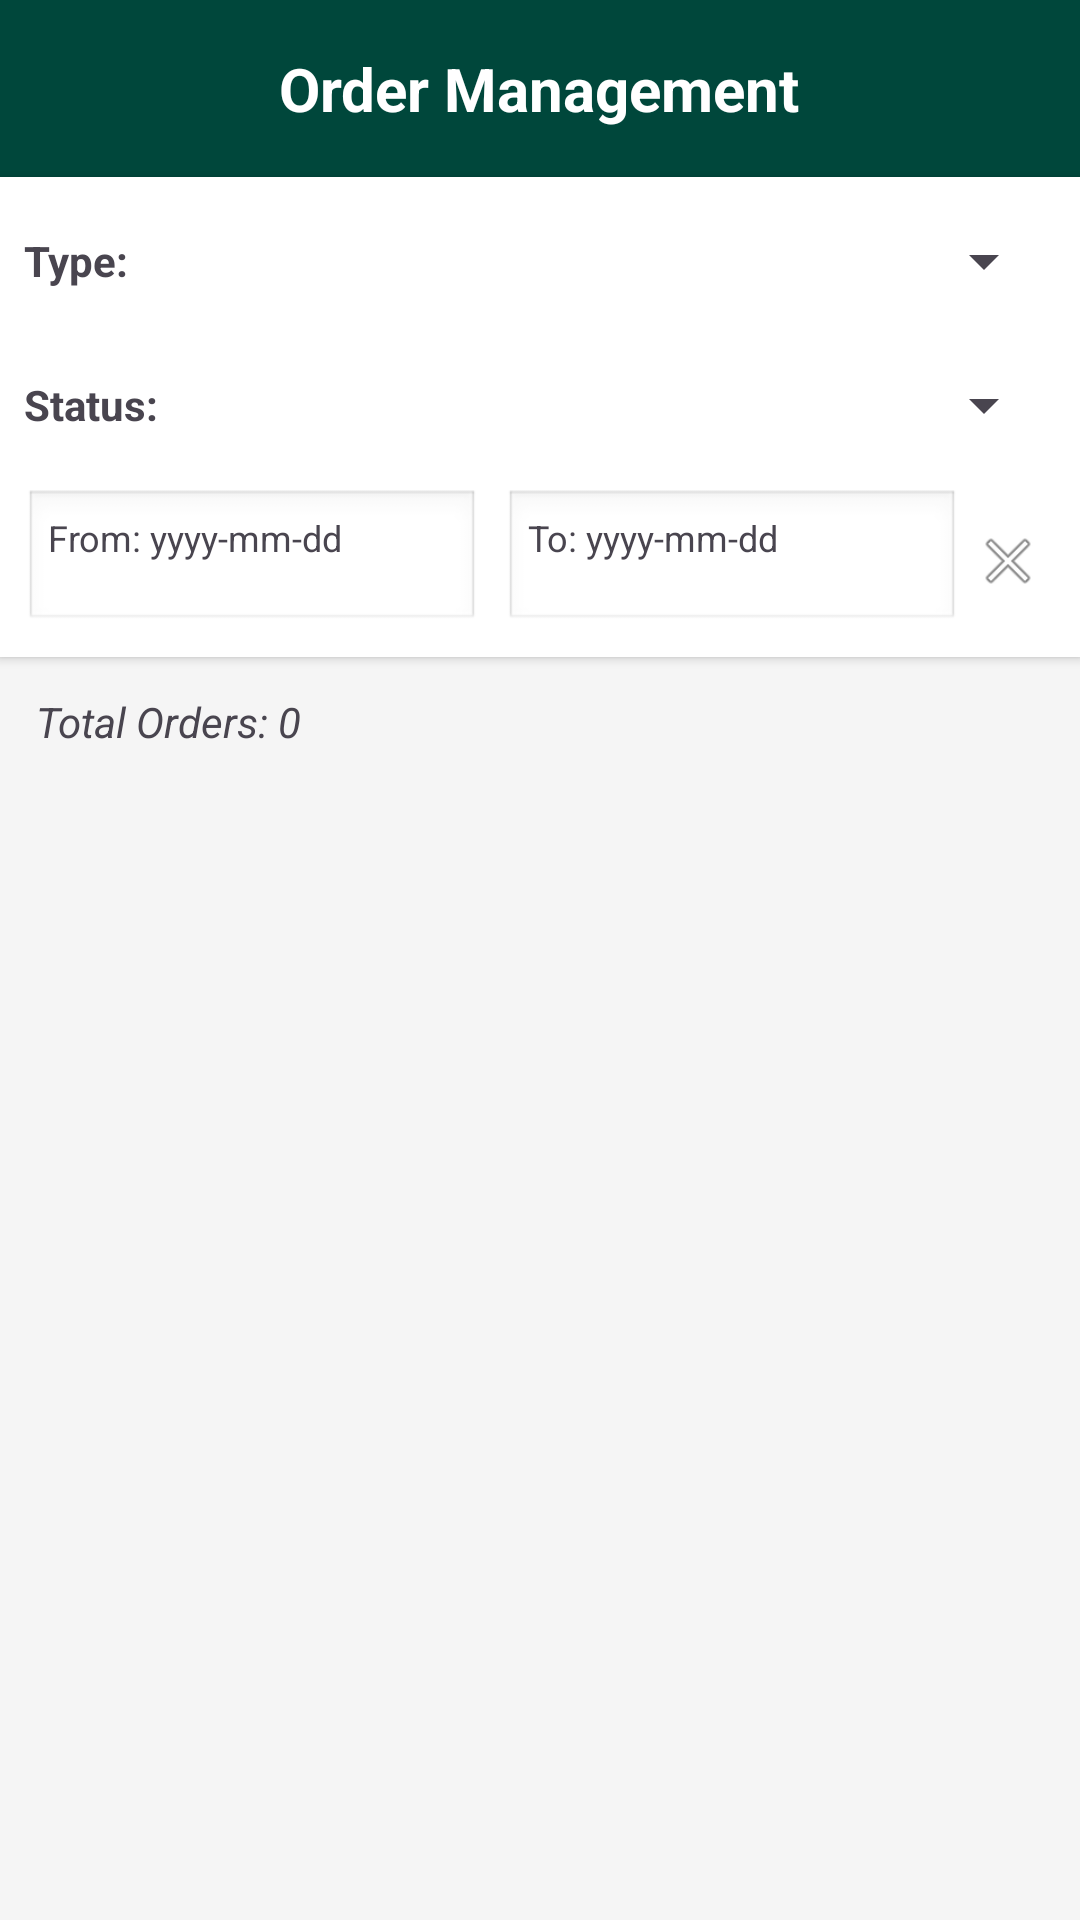

Write the Android layout XML for this screen, with the resource values it uses.
<!-- AndroidManifest.xml: application theme Theme.Farmo -->
<!-- res/layout/activity_orders.xml -->
<?xml version="1.0" encoding="utf-8"?>
<LinearLayout xmlns:android="http://schemas.android.com/apk/res/android"
    xmlns:app="http://schemas.android.com/apk/res-auto"
    android:layout_width="match_parent"
    android:layout_height="match_parent"
    android:background="#F5F5F5"
    android:orientation="vertical">

    <RelativeLayout
        android:layout_width="match_parent"
        android:layout_height="wrap_content"
        android:padding="16dp"
        android:background="@color/topical_forest">

        <ImageView
            android:id="@+id/btnBack"
            android:layout_width="24dp"
            android:layout_height="24dp"
            android:src="@drawable/ic_back_arrow"
            app:tint="@color/white"
            android:layout_centerVertical="true"
            android:clickable="true"
            android:focusable="true"
            android:background="?attr/selectableItemBackgroundBorderless"/>

        <TextView
            android:layout_width="wrap_content"
            android:layout_height="wrap_content"
            android:layout_centerInParent="true"
            android:text="Order Management"
            android:textColor="@color/white"
            android:textSize="20sp"
            android:textStyle="bold" />
    </RelativeLayout>

    <LinearLayout
        android:layout_width="match_parent"
        android:layout_height="wrap_content"
        android:orientation="vertical"
        android:padding="8dp"
        android:background="@color/white"
        android:elevation="2dp">

        <LinearLayout
            android:id="@+id/layoutFilterType"
            android:layout_width="match_parent"
            android:layout_height="wrap_content"
            android:orientation="horizontal"
            android:layout_marginBottom="8dp">
            <TextView
                android:layout_width="wrap_content"
                android:layout_height="wrap_content"
                android:text="Type: "
                android:textStyle="bold"
                android:layout_gravity="center_vertical"/>
            <Spinner
                android:id="@+id/spinnerOrderType"
                android:layout_width="match_parent"
                android:layout_height="wrap_content"
                android:minHeight="40dp"/>
        </LinearLayout>

        <LinearLayout
            android:layout_width="match_parent"
            android:layout_height="wrap_content"
            android:orientation="horizontal"
            android:layout_marginBottom="8dp">
            <TextView
                android:layout_width="wrap_content"
                android:layout_height="wrap_content"
                android:text="Status: "
                android:textStyle="bold"
                android:layout_gravity="center_vertical"/>
            <Spinner
                android:id="@+id/spinnerOrderStatus"
                android:layout_width="match_parent"
                android:layout_height="wrap_content"
                android:minHeight="40dp"/>
        </LinearLayout>

        <LinearLayout
            android:layout_width="match_parent"
            android:layout_height="wrap_content"
            android:orientation="horizontal"
            android:gravity="center_vertical">

            <TextView
                android:id="@+id/tvDateFrom"
                android:layout_width="0dp"
                android:layout_height="wrap_content"
                android:layout_weight="1"
                android:text="From: yyyy-mm-dd"
                android:background="@android:drawable/edit_text"
                android:padding="8dp"
                android:layout_marginEnd="4dp"
                android:clickable="true"
                android:focusable="true"
                android:textSize="12sp"/>

            <TextView
                android:id="@+id/tvDateTo"
                android:layout_width="0dp"
                android:layout_height="wrap_content"
                android:layout_weight="1"
                android:text="To: yyyy-mm-dd"
                android:background="@android:drawable/edit_text"
                android:padding="8dp"
                android:layout_marginStart="4dp"
                android:clickable="true"
                android:focusable="true"
                android:textSize="12sp"/>

            <ImageView
                android:id="@+id/btnClearDate"
                android:layout_width="32dp"
                android:layout_height="32dp"
                android:padding="4dp"
                android:src="@android:drawable/ic_menu_close_clear_cancel"
                android:contentDescription="Clear Date"
                android:background="?attr/selectableItemBackgroundBorderless"
                android:clickable="true"
                android:focusable="true" />
        </LinearLayout>
    </LinearLayout>

    <TextView
        android:id="@+id/tvTotalOrders"
        android:layout_width="match_parent"
        android:layout_height="wrap_content"
        android:padding="12dp"
        android:text="Total Orders: 0"
        android:textStyle="italic"
        android:textSize="14sp"/>

    <androidx.recyclerview.widget.RecyclerView
        android:id="@+id/rvOrders"
        android:layout_width="match_parent"
        android:layout_height="0dp"
        android:layout_weight="1"
        android:padding="4dp"
        android:clipToPadding="false"/>

    <Button
        android:id="@+id/btnLoadMore"
        android:layout_width="match_parent"
        android:layout_height="wrap_content"
        android:text="See More"
        android:visibility="gone"
        android:layout_margin="8dp"
        android:backgroundTint="@color/topical_forest"/>

    <ProgressBar
        android:id="@+id/progressBar"
        android:layout_width="wrap_content"
        android:layout_height="wrap_content"
        android:layout_gravity="center"
        android:visibility="gone"
        android:layout_margin="16dp"/>

</LinearLayout>
<!-- resources referenced by this layout -->
<resources>
  <color name="topical_forest">#00473B</color>
  <color name="white">#FFFFFFFF</color>
  <style name="Theme.Farmo" parent="Base.Theme.Farmo" />
  <style name="Base.Theme.Farmo" parent="Theme.Material3.Light.NoActionBar">
          
          <item name="colorPrimary">@color/topical_forest</item>
          <item name="colorOnPrimary">@color/white</item>
          <item name="colorPrimaryContainer">@color/light_topical_forest</item>
          <item name="colorOnPrimaryContainer">@color/topical_forest</item>
          
          
          <item name="android:windowBackground">@color/light_topical_forest</item>
          <item name="android:statusBarColor">@color/topical_forest</item>
          
          
          <item name="colorSurface">@color/white</item>
          <item name="colorOnSurface">@color/black</item>
      </style>
  <color name="light_topical_forest">#E0F2F1</color>
  <color name="black">#FF000000</color>
</resources>
